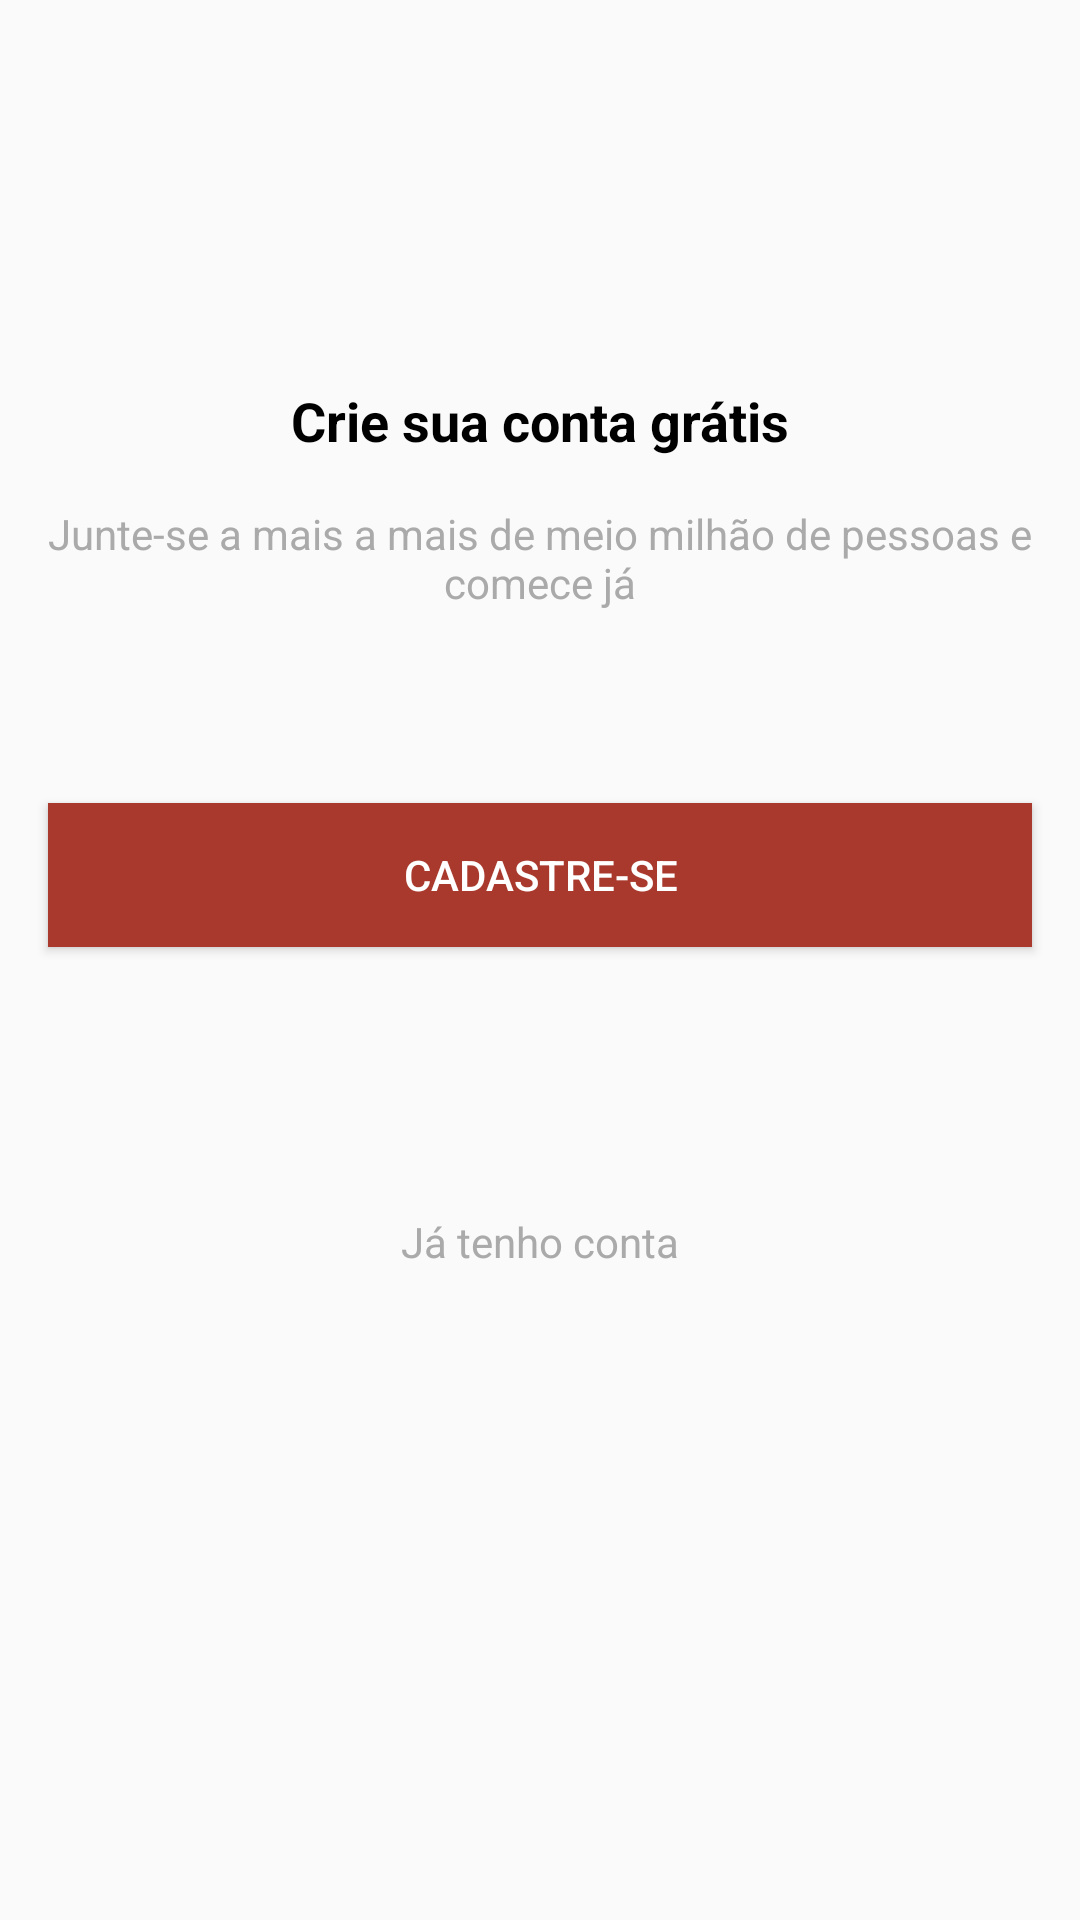

Write the Android layout XML for this screen, with the resource values it uses.
<!-- AndroidManifest.xml: application theme AppTheme -->
<!-- res/layout/cadastro.xml -->
<?xml version="1.0" encoding="utf-8"?>
<android.support.constraint.ConstraintLayout xmlns:android="http://schemas.android.com/apk/res/android"
    xmlns:app="http://schemas.android.com/apk/res-auto"
    xmlns:tools="http://schemas.android.com/tools"
    android:layout_width="match_parent"
    android:layout_height="match_parent"
    tools:layout_editor_absoluteY="81dp">

    <TextView
        android:id="@+id/textView3"
        android:layout_width="0dp"
        android:layout_height="wrap_content"
        android:layout_marginStart="24dp"
        android:layout_marginLeft="24dp"
        android:layout_marginTop="128dp"
        android:layout_marginEnd="24dp"
        android:layout_marginRight="24dp"
        android:gravity="center"
        android:text="@string/cadastro_first"
        android:textColor="@android:color/black"
        android:textSize="18sp"
        android:textStyle="bold"
        app:layout_constraintEnd_toEndOf="parent"
        app:layout_constraintStart_toStartOf="parent"
        app:layout_constraintTop_toTopOf="parent" />

    <TextView
        android:id="@+id/textView4"
        android:layout_width="0dp"
        android:layout_height="wrap_content"
        android:layout_marginStart="16dp"
        android:layout_marginLeft="16dp"
        android:layout_marginTop="16dp"
        android:layout_marginEnd="16dp"
        android:layout_marginRight="16dp"
        android:gravity="center"
        android:text="@string/cadastro_second"
        android:textColor="@android:color/darker_gray"
        app:layout_constraintEnd_toEndOf="parent"
        app:layout_constraintStart_toStartOf="parent"
        app:layout_constraintTop_toBottomOf="@+id/textView3" />

    <Button
        android:id="@+id/btnCadastro"
        android:layout_width="0dp"
        android:layout_height="wrap_content"
        android:layout_marginStart="16dp"
        android:layout_marginLeft="16dp"
        android:layout_marginTop="64dp"
        android:layout_marginEnd="16dp"
        android:layout_marginRight="16dp"
        android:background="@color/colorPrimaryDark"
        android:onClick="btnCadastro"
        android:text="@string/cadastro_button"
        android:textColor="@android:color/white"
        app:layout_constraintEnd_toEndOf="parent"
        app:layout_constraintStart_toStartOf="parent"
        app:layout_constraintTop_toBottomOf="@+id/textView4" />

    <TextView
        android:id="@+id/textView5"
        android:layout_width="0dp"
        android:layout_height="wrap_content"
        android:layout_marginStart="16dp"
        android:layout_marginLeft="16dp"
        android:layout_marginTop="24dp"
        android:layout_marginEnd="16dp"
        android:layout_marginRight="16dp"
        android:layout_marginBottom="152dp"
        android:gravity="center"
        android:onClick="btnLogin"
        android:text="@string/cadastro_third"
        android:textColor="@android:color/darker_gray"
        app:layout_constraintBottom_toBottomOf="parent"
        app:layout_constraintEnd_toEndOf="parent"
        app:layout_constraintStart_toStartOf="parent"
        app:layout_constraintTop_toBottomOf="@+id/btnCadastro" />
</android.support.constraint.ConstraintLayout>
<!-- resources referenced by this layout -->
<resources>
  <color name="colorPrimaryDark">#a9392d</color>
  <string name="cadastro_button">CADASTRE-SE</string>
  <string name="cadastro_first">Crie sua conta grátis</string>
  <string name="cadastro_second">Junte-se a mais a mais de meio milhão de pessoas e comece já</string>
  <string name="cadastro_third">Já tenho conta</string>
  <style name="AppTheme" parent="Theme.AppCompat.Light.DarkActionBar">
          
          <item name="colorPrimary">@color/colorPrimary</item>
          <item name="colorPrimaryDark">@color/colorPrimaryDark</item>
          <item name="colorAccent">@color/colorAccent</item>
      </style>
  <color name="colorPrimary">#f25241</color>
  <color name="colorAccent">#021378</color>
</resources>
